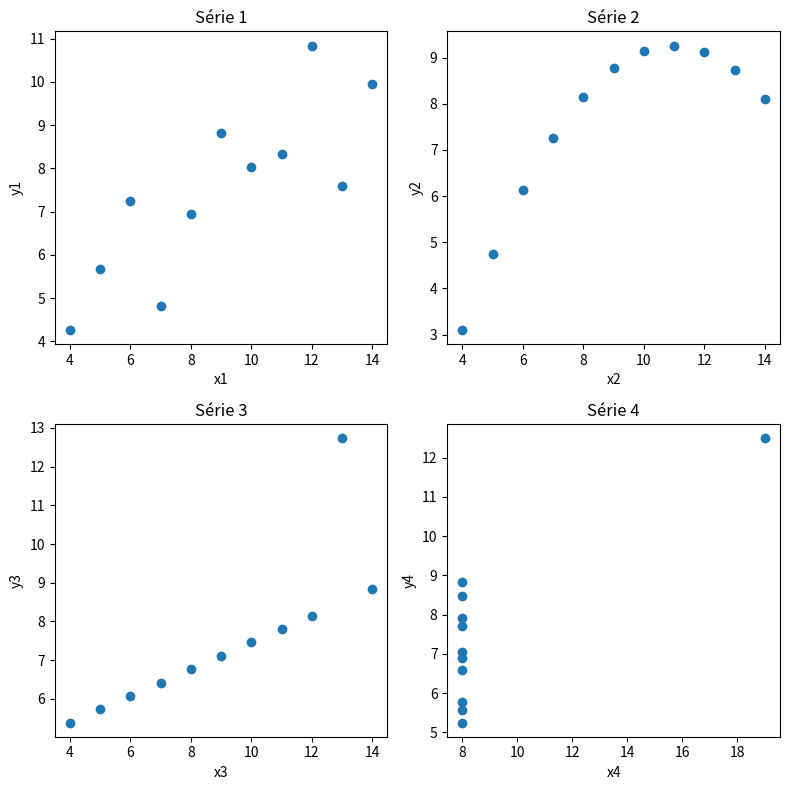

Reproduce this figure in Python.
import numpy as np
import matplotlib.pyplot as plt

# Données d'Anscombe
x1 = np.array([10, 8, 13, 9, 11, 14, 6, 4, 12, 7, 5], dtype=float)
y1 = np.array([8.04, 6.95, 7.58, 8.81, 8.33, 9.96, 7.24, 4.26, 10.84, 4.82, 5.68])

x2 = np.array([10, 8, 13, 9, 11, 14, 6, 4, 12, 7, 5], dtype=float)
y2 = np.array([9.14, 8.14, 8.74, 8.77, 9.26, 8.10, 6.13, 3.10, 9.13, 7.26, 4.74])

x3 = np.array([10, 8, 13, 9, 11, 14, 6, 4, 12, 7, 5], dtype=float)
y3 = np.array([7.46, 6.77, 12.74, 7.11, 7.81, 8.84, 6.08, 5.39, 8.15, 6.42, 5.73])

x4 = np.array([8, 8, 8, 8, 8, 8, 8, 19, 8, 8, 8], dtype=float)
y4 = np.array([6.58, 5.76, 7.71, 8.84, 8.47, 7.04, 5.25, 12.50, 5.56, 7.91, 6.89])

Xs = [x1, x2, x3, x4]
Ys = [y1, y2, y3, y4]

# 1) Moyenne et variance (variance empirique ddof=1)
print("Moyennes et variances :")
for i, (x, y) in enumerate(zip(Xs, Ys), start=1):
    print(f"x{i}: mean={x.mean():.3f}, var={x.var(ddof=1):.3f}")
    print(f"y{i}: mean={y.mean():.3f}, var={y.var(ddof=1):.3f}")
    print()

# 2) Coefficients de corrélation
print("Corrélations :")
for i, (x, y) in enumerate(zip(Xs, Ys), start=1):
    r = np.corrcoef(x, y)[0, 1]
    print(f"corr(x{i}, y{i}) = {r:.3f}")

# 3) Tracés des nuages de points
fig, axes = plt.subplots(2, 2, figsize=(8, 8))
axes = axes.ravel()

for i, (ax, x, y) in enumerate(zip(axes, Xs, Ys), start=1):
    ax.scatter(x, y)
    ax.set_title(f"Série {i}")
    ax.set_xlabel(f"x{i}")
    ax.set_ylabel(f"y{i}")

plt.tight_layout()
plt.show()
